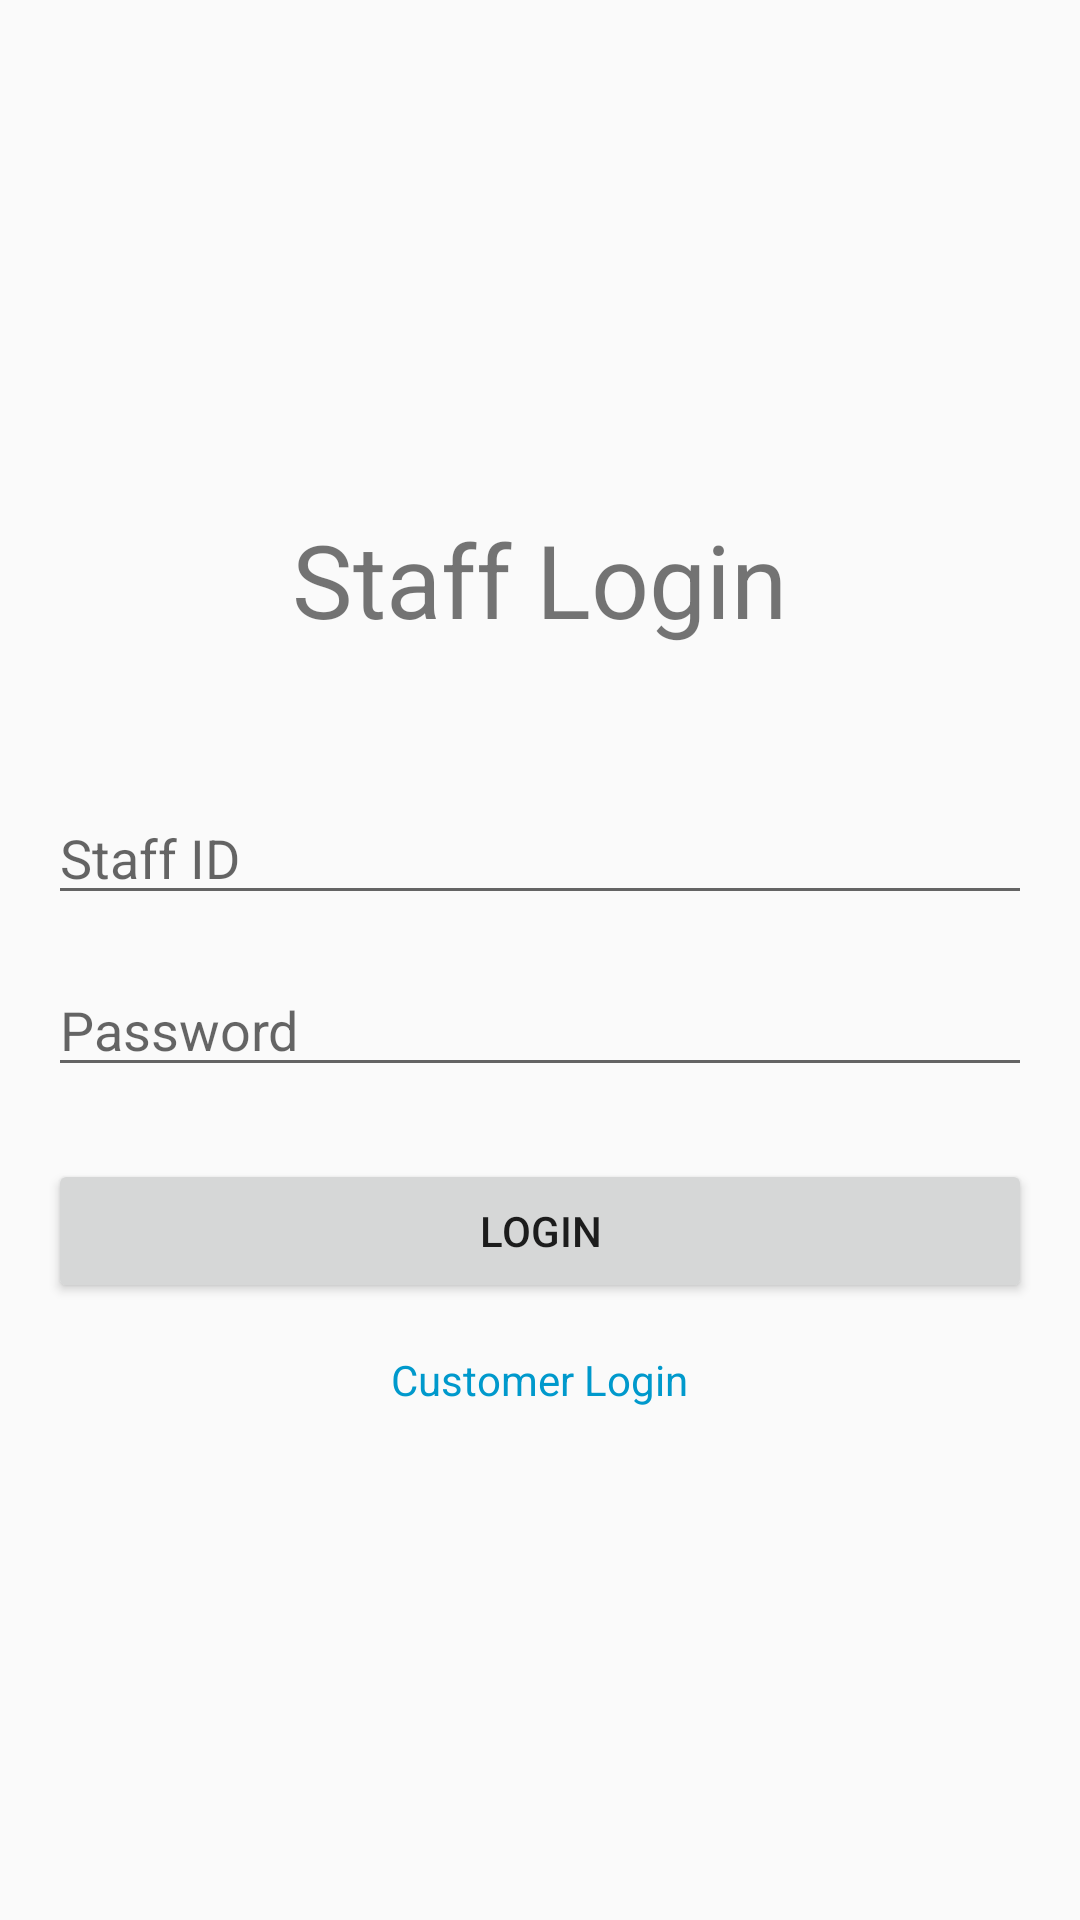

The Android layout XML behind this screen, and the referenced resources:
<!-- AndroidManifest.xml: application theme Theme.Restaurantapp -->
<!-- res/layout/activity_staff_login.xml -->
<?xml version="1.0" encoding="utf-8"?>
<LinearLayout xmlns:android="http://schemas.android.com/apk/res/android"
    xmlns:tools="http://schemas.android.com/tools"
    android:layout_width="match_parent"
    android:layout_height="match_parent"
    android:orientation="vertical"
    android:gravity="center"
    android:padding="16dp"
    tools:context=".StaffLoginActivity">

    <TextView
        android:layout_width="wrap_content"
        android:layout_height="wrap_content"
        android:text="Staff Login"
        android:textSize="34sp"
        android:layout_marginBottom="48dp"/>

    <EditText
        android:id="@+id/username"
        android:layout_width="match_parent"
        android:layout_height="wrap_content"
        android:hint="Staff ID" />

    <EditText
        android:id="@+id/password"
        android:layout_width="match_parent"
        android:layout_height="wrap_content"
        android:layout_marginTop="16dp"
        android:hint="Password"
        android:inputType="textPassword" />

    <Button
        android:id="@+id/loginButton"
        android:layout_width="match_parent"
        android:layout_height="wrap_content"
        android:layout_marginTop="24dp"
        android:text="Login" />

    <TextView
        android:id="@+id/customerLoginLink"
        android:layout_width="wrap_content"
        android:layout_height="wrap_content"
        android:layout_marginTop="16dp"
        android:text="Customer Login"
        android:textColor="@android:color/holo_blue_dark" />

</LinearLayout>
<!-- resources referenced by this layout -->
<resources>
  <style name="Theme.Restaurantapp" parent="Theme.MaterialComponents.DayNight.NoActionBar">
          
          <item name="colorPrimary">@color/primary</item>
          <item name="colorPrimaryVariant">@color/primary_variant</item>
          <item name="colorOnPrimary">@color/on_primary</item>
          
          <item name="colorSecondary">@color/secondary</item>
          <item name="colorSecondaryVariant">@color/secondary_variant</item>
          <item name="colorOnSecondary">@color/on_secondary</item>
          
          <item name="android:statusBarColor">?attr/colorPrimaryVariant</item>
          
          <item name="android:colorBackground">@color/background</item>
      </style>
  <color name="primary">#D84315</color>
  <color name="primary_variant">#BF360C</color>
  <color name="on_primary">#FFFFFF</color>
  <color name="secondary">#FFC107</color>
  <color name="secondary_variant">#FFB300</color>
  <color name="on_secondary">#000000</color>
  <color name="background">#FAFAFA</color>
</resources>
